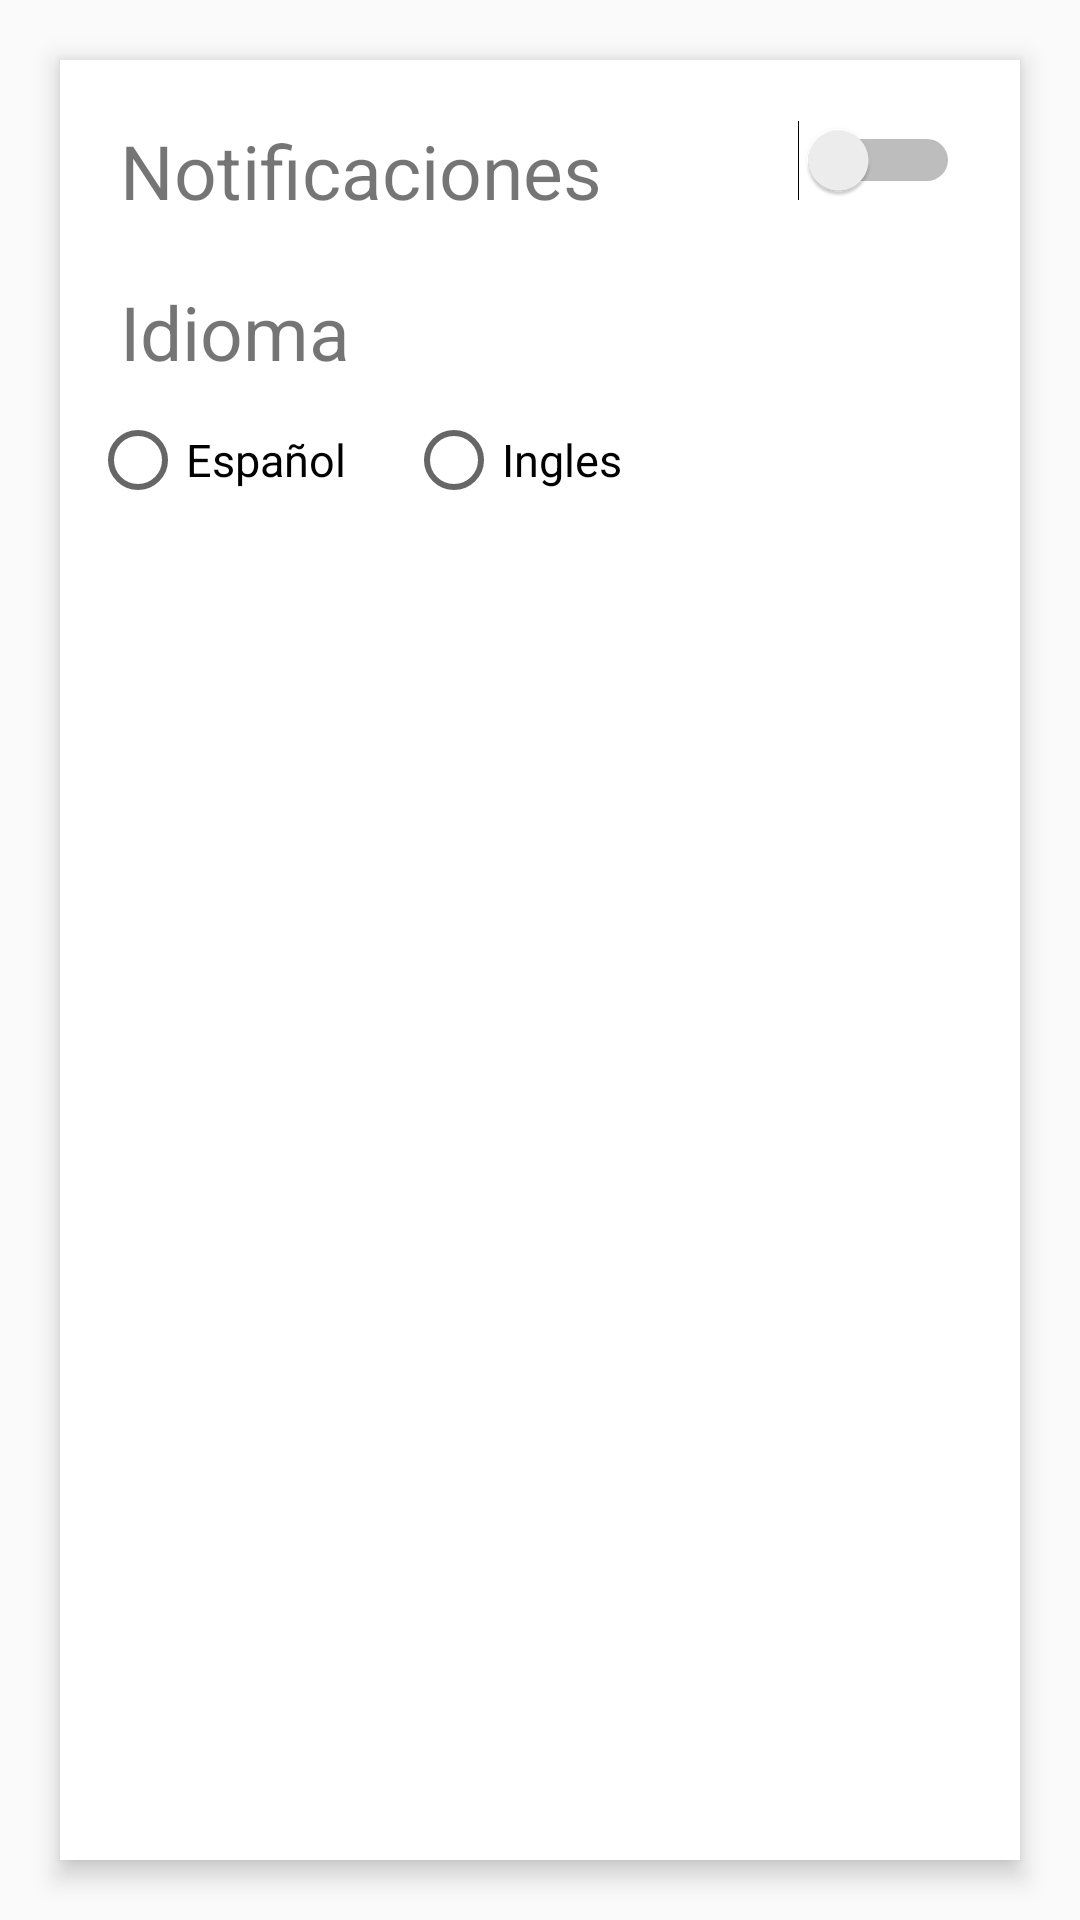

Here is an Android app screen rendered from its layout file. Give the layout XML and the strings, colors and styles it references.
<!-- AndroidManifest.xml: application theme AppTheme -->
<!-- res/layout/content_settings.xml -->
<?xml version="1.0" encoding="utf-8"?>
<RelativeLayout xmlns:android="http://schemas.android.com/apk/res/android"
    android:orientation="vertical" android:layout_width="match_parent"
    android:layout_height="match_parent"
    android:layout_marginTop="55sp">

    <RelativeLayout
        android:layout_width="match_parent"
        android:layout_height="match_parent"
        android:layout_margin="20sp"

        android:id="@+id/RLSettings"
        android:background="@color/white"
        android:elevation="5sp">
        <RelativeLayout
            android:layout_width="match_parent"
            android:layout_height="wrap_content"
            android:id="@+id/tr1">
            <TextView
                android:layout_width="wrap_content"
                android:layout_height="wrap_content"
                android:text="@string/notifications"
                android:textSize="25sp"
                android:layout_margin="20sp"
                android:id="@+id/tvnoti"/>


            <Switch
                android:layout_width="wrap_content"
                android:layout_height="wrap_content"
                android:id="@+id/switchSet"
                android:checked="false"
                android:layout_margin="20sp"
                android:layout_alignParentRight="true" />
        </RelativeLayout>
        <RelativeLayout
            android:layout_width="match_parent"
            android:layout_height="wrap_content"
            android:id="@+id/tr2"
            android:layout_below="@+id/tr1">
            <TextView
                android:layout_width="wrap_content"
                android:layout_height="wrap_content"
                android:id="@+id/txtIdioma"
                android:text="@string/idioma"
                android:textSize="25sp"
                android:layout_marginLeft="20sp"/>
            <RadioGroup
                android:layout_width="match_parent"
                android:layout_height="wrap_content"
                android:layout_below="@id/txtIdioma"
                android:orientation="horizontal">
                <RadioButton
                    android:layout_width="wrap_content"
                    android:layout_height="wrap_content"
                    android:text="@string/español"
                    android:id="@+id/RBespañol"
                    android:textSize="15sp"
                    android:layout_marginLeft="20sp"
                    android:layout_margin="10sp"/>
                <RadioButton
                    android:layout_width="wrap_content"
                    android:layout_height="wrap_content"
                    android:text="@string/ingles"
                    android:id="@+id/RBingles"
                    android:textSize="15sp"
                    android:layout_marginLeft="20sp"
                    android:layout_margin="10sp"/>
            </RadioGroup>
        </RelativeLayout>

    </RelativeLayout>

</RelativeLayout>
<!-- resources referenced by this layout -->
<resources>
  <color name="white">#FFF</color>
  <string name="idioma">Idioma</string>
  <string name="ingles">Ingles</string>
  <string name="notifications">Notificaciones</string>
  <style name="AppTheme" parent="Theme.AppCompat.Light.DarkActionBar">
          
          <item name="colorPrimary">@color/colorPrimary</item>
          <item name="colorPrimaryDark">@color/colorPrimaryDark</item>
          <item name="colorAccent">@color/colorAccent</item>
      </style>
  <color name="colorPrimary">#2196F3</color>
  <color name="colorPrimaryDark">#1565C0</color>
  <color name="colorAccent">#FF9800</color>
</resources>
